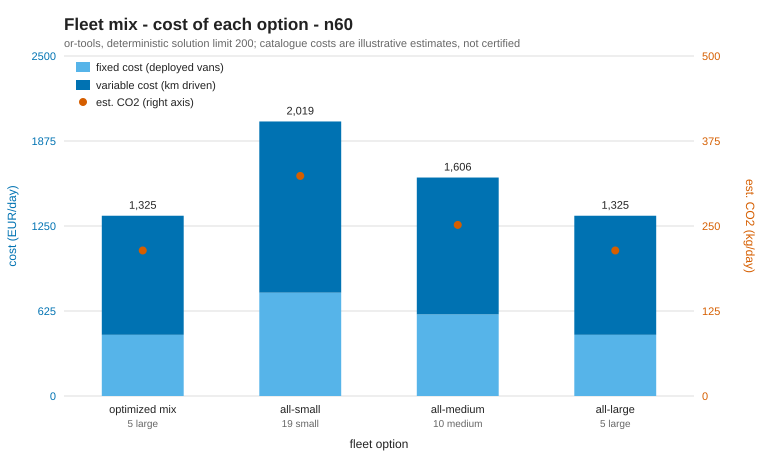

Data behind this chart, as committed beside it:
option, fleet, vehicles, total_distance_km, longest_route_km, fixed_cost_eur, var_cost_eur, total_cost_eur, est_co2_kg
optimized mix, 5 large, 5, 648.5, 177.2, 450, 875.4, 1325, 214
all-small, 19 small, 19, 1798, 139.6, 760, 1259, 2019, 323.6
all-medium, 10 medium, 10, 1006, 141.5, 600, 1006, 1606, 251.6
all-large, 5 large, 5, 648.5, 177.2, 450, 875.4, 1325, 214
